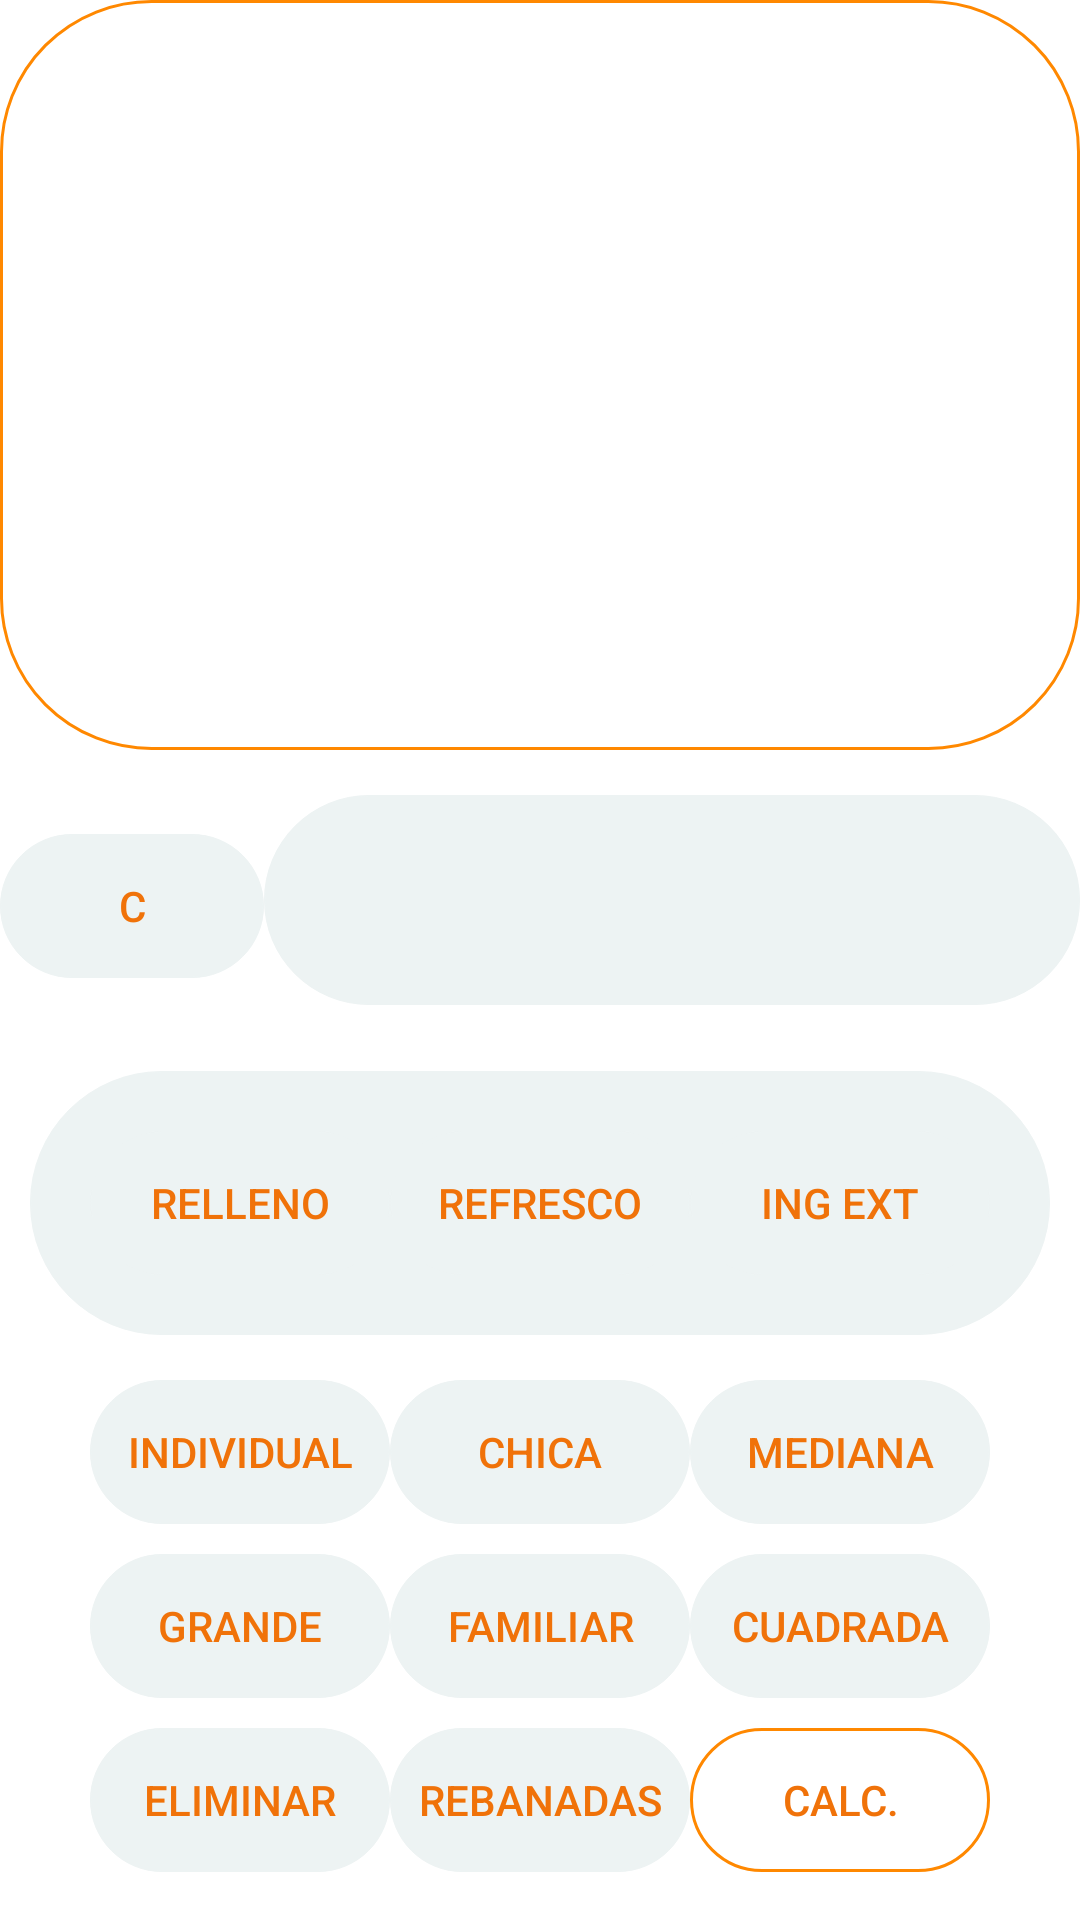

This screen was rendered from an Android layout file. Write that file and the resources it references.
<!-- AndroidManifest.xml: application theme AppTheme -->
<!-- res/layout/activity_main.xml -->
<?xml version="1.0" encoding="utf-8"?>
<RelativeLayout xmlns:android="http://schemas.android.com/apk/res/android"
    xmlns:tools="http://schemas.android.com/tools"
    android:layout_width="match_parent"
    android:layout_height="match_parent"

    android:background="#FFF"
    tools:context=".calcular">

    <LinearLayout
        android:id="@+id/con"
        android:layout_width="match_parent"
        android:layout_height="wrap_content"
        android:background="@drawable/btnnaranja"
        android:padding="15dp">

        <EditText
            android:id="@+id/contenedor"
            android:layout_width="match_parent"
            android:layout_height="220dp"
            android:background="@drawable/white"

            android:textColor="@drawable/btn2"
            android:editable="false"
            android:gravity="end"
            android:textAlignment="textStart"
            android:textAppearance="@style/TextAppearance.AppCompat.Body2"
            android:textSize="22dp"
            tools:ignore="RtlCompat" />
    </LinearLayout>

    <LinearLayout
        android:id="@+id/res"
        android:layout_width="match_parent"
        android:layout_height="wrap_content"
        android:layout_below="@id/con"
        android:layout_marginTop="15dp">

        <Button
            android:id="@+id/limpiar"
            android:layout_width="wrap_content"
            android:layout_height="wrap_content"
            android:background="@drawable/btn"
            android:text="C"
            android:textColor="@drawable/btn2"
            android:textStyle="normal" />

        <TextView
            android:id="@+id/resultado"
            android:layout_width="match_parent"
            android:layout_height="70dp"
            android:background="@drawable/btn"
            android:gravity="end"
            android:text=""
            android:textAlignment="center"
            android:textColor="@drawable/btn2"
            android:textSize="40dp"
            android:textStyle="bold" />

    </LinearLayout>

    <ScrollView
        android:layout_width="wrap_content"
        android:layout_height="wrap_content"
        android:layout_below="@id/res"
        android:layout_centerHorizontal="true">

        <TableLayout
            android:layout_width="wrap_content"
            android:layout_height="wrap_content"

            android:layout_marginTop="22dp">

            <LinearLayout

                android:layout_height="wrap_content"
                android:background="@drawable/btn"
                android:padding="20dp"
                android:textColor="@drawable/btn2">

                <Button

                    android:id="@+id/reyena"
                    style="@style/Widget.AppCompat.Button"
                    android:layout_width="100dp"
                    android:layout_height="wrap_content"
                    android:background="@drawable/btn"
                    android:text="@string/re"
                    android:textColor="@drawable/btn2" />

                <Button

                    android:id="@+id/refresco"
                    android:layout_width="100dp"
                    android:layout_height="wrap_content"
                    android:background="@drawable/btn"
                    android:text="@string/ref"
                    android:textColor="@drawable/btn2" />


                <Button

                    android:id="@+id/ingrediente"
                    android:layout_width="100dp"
                    android:layout_height="wrap_content"
                    android:background="@drawable/btn"
                    android:text="@string/ing"
                    android:textColor="@drawable/btn2" />


            </LinearLayout>


            <LinearLayout

                android:layout_marginLeft="20dp"
                android:layout_marginTop="15dp"

                >

                <Button

                    android:id="@+id/individual"
                    android:layout_width="100dp"
                    android:layout_height="wrap_content"
                    android:background="@drawable/btn"
                    android:selectAllOnFocus="true"
                    android:text="@string/ind"
                    android:textColor="@drawable/btn2" />

                <Button

                    android:id="@+id/chica"
                    android:layout_width="100dp"
                    android:layout_height="wrap_content"
                    android:background="@drawable/btn"
                    android:text="@string/chica"
                    android:textColor="@drawable/btn2" />


                <Button

                    android:id="@+id/mediana"
                    android:layout_width="100dp"
                    android:layout_height="wrap_content"
                    android:background="@drawable/btn"
                    android:text="@string/mediana"
                    android:textColor="@drawable/btn2" />


            </LinearLayout>

            <LinearLayout
                android:layout_marginLeft="20dp"
                android:layout_marginTop="10dp">

                <Button

                    android:id="@+id/grande"
                    android:layout_width="100dp"
                    android:layout_height="wrap_content"
                    android:background="@drawable/btn"
                    android:text="@string/grande"
                    android:textColor="@drawable/btn2" />

                <Button

                    android:id="@+id/familiar"
                    android:layout_width="100dp"
                    android:layout_height="wrap_content"
                    android:background="@drawable/btn"
                    android:text="@string/familiar"
                    android:textColor="@drawable/btn2" />

                <Button

                    android:id="@+id/cuadrada"
                    android:layout_width="100dp"
                    android:layout_height="wrap_content"
                    android:background="@drawable/btn"
                    android:text="@string/cuadrada"
                    android:textColor="@drawable/btn2" />

            </LinearLayout>

            <LinearLayout
                android:layout_marginLeft="20dp"
                android:layout_marginTop="10dp"


                >


                <Button
                    android:id="@+id/eliminar"
                    android:layout_width="100dp"
                    android:layout_height="wrap_content"
                    android:background="@drawable/btn"
                    android:text="eliminar"
                    android:textColor="@drawable/btn2" />

                <Button
                    android:id="@+id/reb"
                    android:layout_width="100dp"
                    android:layout_height="wrap_content"
                    android:background="@drawable/btn"
                    android:text="@string/reb"
                    android:textColor="@drawable/btn2" />

                <Button
                    android:id="@+id/cal"
                    android:layout_width="100dp"
                    android:layout_height="wrap_content"
                    android:background="@drawable/btnnaranja"

                    android:text="@string/calcu"
                    android:textColor="@drawable/btn2" />
            </LinearLayout>


        </TableLayout>
    </ScrollView>


</RelativeLayout>
<!-- resources referenced by this layout -->
<resources>
  <!-- drawable btn (drawable) -->
  <?xml version="1.0" encoding="utf-8"?>
  <shape xmlns:android="http://schemas.android.com/apk/res/android"
      android:shape="rectangle"
      android:tint="#EDF3F3"
      android:tintMode="src_over"
      >
  
      <corners android:radius="200dp" />
      <stroke android:width="1px"
  
          />
  
  </shape>
  <!-- drawable btn2 (drawable) -->
  <?xml version="1.0" encoding="utf-8"?>
  <selector xmlns:android="http://schemas.android.com/apk/res/android">
  
      <item android:state_pressed="true" android:color="#E2D4D4" />
      <item android:state_pressed="false" android:color="#F07209" />
  
  </selector>
  <!-- drawable btnnaranja (drawable) -->
  <?xml version="1.0" encoding="utf-8"?>
  <shape xmlns:android="http://schemas.android.com/apk/res/android">
  
      <corners android:radius="50dp" />
      <stroke android:width="3px"
          android:color="@android:color/holo_orange_dark"
          />
  
  </shape>
  <string name="calcu">calc.</string>
  <string name="chica">Chica</string>
  <string name="cuadrada">Cuadrada</string>
  <string name="familiar">Familiar</string>
  <string name="grande">Grande</string>
  <string name="ind">individual</string>
  <string name="ing">Ing Ext</string>
  <string name="mediana">Mediana</string>
  <string name="re">Relleno</string>
  <string name="reb">rebanadas</string>
  <string name="ref">Refresco</string>
  <style name="AppTheme" parent="Theme.AppCompat.Light.NoActionBar">
          
          <item name="colorPrimary">@color/colorPrimary</item>
          <item name="colorPrimaryDark">@color/colorPrimaryDark</item>
          <item name="colorAccent">@color/colorAccent</item>
      </style>
  <color name="colorPrimary">#FFAC6E</color>
  <color name="colorPrimaryDark">#000</color>
  <color name="colorAccent" />
</resources>
